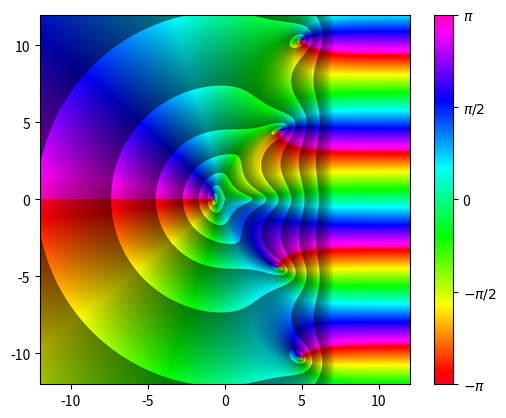

Write Python code to recreate this figure.
# Complex function plotter, written by Gondolindrim
# For information, read the repository https://github.com/gondoresearch/complex_function_plotter
import numpy as np
import matplotlib.pyplot as plt
import matplotlib as mpl
import matplotlib.colors as mcolors
from matplotlib.colors import hsv_to_rgb

# Generates logarithmic levels spaced linearly in each decade and include the first level of the next decade.
# For instance, generate_log_levels(0.2,1) will yield an array [0.01,0.02,0.03,...,0.09,0.1,0.2,0.3,...,0.9,1]
# In other words, you will receive a array of appended values of the form [1e(-k),2e(-k),3e(-k),...,9e(-k)].
# This is useful to quickly generate levels for functions that explode at infinity or particular values.
def generate_log10_levels(start_pow, end_pow):
	levels = []
	for p in range(start_pow, end_pow): levels.extend(np.arange(1, 10) * (10.**p))
	levels.append(10.**end_pow)
	return np.array(levels)

# This generates levels on a particular base. For instance, 
# generate_log_levels(-2,2,2) yields [0.25,0.5,1,2,4] and
# generate_log_levels(-1,3,10) yields [-1,1,10,100,1000].
def generate_log_levels(start_pow, end_pow, base):
	levels = []
	for p in range(start_pow, end_pow): levels.append(base**p)
	return np.array(levels)


# Brightness normalization that applies the "discontinuous brightness ladder" trick
def normalize_brightness(abs_val, levels, min_v=0.1):
	lvls = np.sort(levels)
	v = np.zeros_like(abs_val)
	def scale(data, low, high):
		norm = (data - low) / (high - low)
		return min_v + (1.0 - min_v) * norm

	# Fixed broadcasting logic
	mask_low = abs_val < lvls[0]
	v[mask_low] = scale(abs_val[mask_low], 0, lvls[0])
	for i in range(len(lvls) - 1):
		low, high = lvls[i], lvls[i+1]
		mask = (abs_val >= low) & (abs_val < high)
		v[mask] = scale(abs_val[mask], low, high)
	v[abs_val >= lvls[-1]] = 1.0
	return np.clip(v, 0, 1)

# The main function. Plots the given function and exports it to a PNG
def export_with_custom_cmap(f, levels, cmap_name='viridis', filename="complex_data.png", x_range=(-12, 12), y_range=(-12, 12), res=2000):
	# Define coordinate grid
	x = np.linspace(x_range[0], x_range[1], res)
	y = np.linspace(y_range[0], y_range[1], res)
	X, Y = np.meshgrid(x, y)

	# Calculate function
	Z = X + 1j*Y
	W = f(Z)
	
	# Map phase to [0, 1]
	phase_norm = (np.angle(W) + np.pi) / (2 * np.pi)
	
	# Get colors from given colormap
	if isinstance(cmap_name, str): cmap = mpl.colormaps[cmap_name] # If using the colormap by name
	else: cmap = cmap_name # If passing the colormap object itself
	# This gives an (res, res, 4) RGBA array
	base_rgba = cmap(phase_norm)
	base_rgb = base_rgba[..., :3] # Strip alpha
	
	# Modulate brightness and get leveled brightness mask
	v = normalize_brightness(np.abs(W), levels, min_v=0.5)
	
	# Apply brightness: multiply the RGB colors by the brightness mask
	# We add an axis to v so it broadcasts across (res, res, 3)
	final_rgb = base_rgb * v[..., np.newaxis]
	
	# Save and show
	plt.imsave(filename, final_rgb, origin='lower')
	
	fig, ax = plt.subplots()
	ax.imshow(final_rgb, extent=[*x_range, *y_range], origin='lower', interpolation='lanczos')
	
	# Make phase colorbar match the custom map
	sm = mpl.cm.ScalarMappable(cmap=cmap, norm=mpl.colors.Normalize(vmin=-np.pi, vmax=np.pi))
	cbar = fig.colorbar(sm, ax=ax, ticks=[-np.pi, -np.pi/2, 0, np.pi/2, np.pi])
	cbar.ax.set_yticklabels([r'$-\pi$', r'$-\pi/2$', r'0', r'$\pi/2$', r'$\pi$'])
	
	plt.show()

def generate_latex_colormap(cmap_name, samples=256):
	cmap = plt.get_cmap(cmap_name)
	colors = cmap(np.linspace(0, 1, samples))
	
	print(f"\\pgfplotsset{{\n colormap={{{cmap_name}}}{{\n", end="")
	for r, g, b, a in colors: print(f"rgb=({r:.4f},{g:.4f},{b:.4f})")
	print("	}\n}")

# Example execution
levels = generate_log_levels(-1, 8, np.e)
cmap = 'gist_rainbow'
export_with_custom_cmap(lambda z: np.exp(np.conj(z)) - z**2, levels, res=2000, x_range=(-12,12),y_range=(-12,12), cmap_name=cmap)

generate_latex_colormap(cmap)
